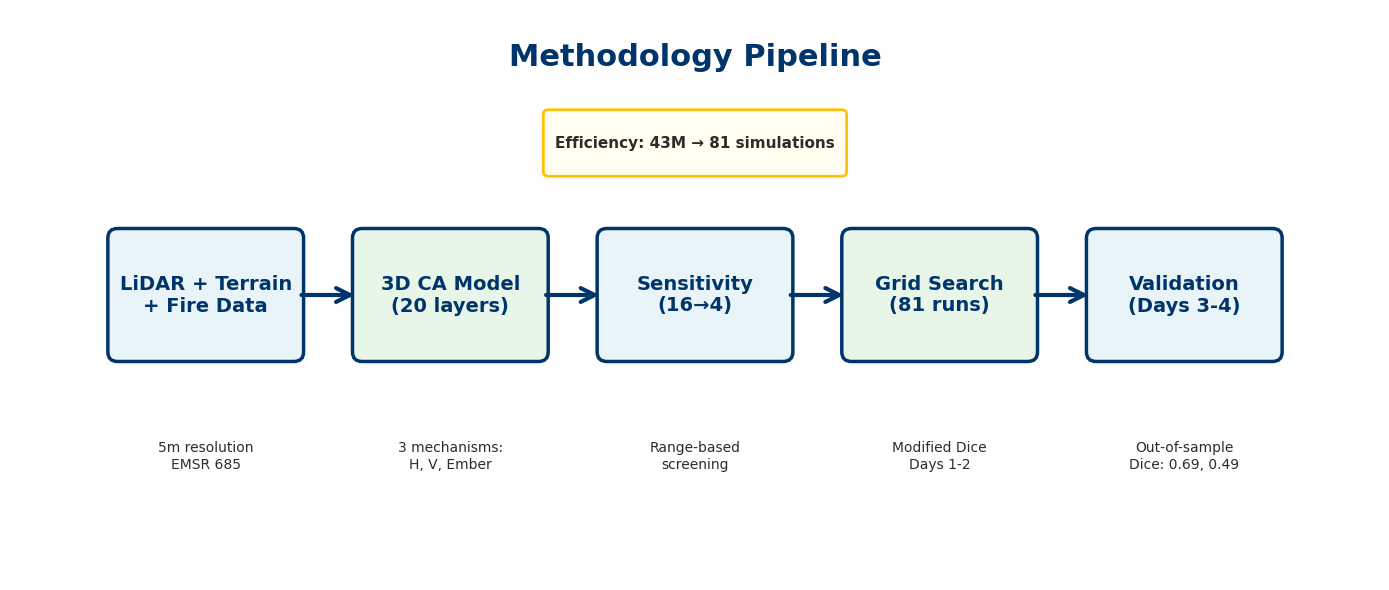

Python code for this plot: (Note: this script raises an exception after producing the figure.)
"""
Option 3: Simple Flow Diagram
Clean pipeline showing the methodology flow.
"""

import matplotlib.pyplot as plt
from matplotlib.patches import FancyBboxPatch, FancyArrowPatch, Circle
import numpy as np

# Set up figure
fig, ax = plt.subplots(figsize=(14, 6), dpi=300)
ax.set_xlim(0, 14)
ax.set_ylim(0, 6)
ax.axis('off')

# Use Calibri
plt.rcParams['font.family'] = 'Calibri'

# Colors
UVA_NAVY = '#00356B'
LIGHT_BLUE = '#E8F4F8'
DARK_GRAY = '#2C2C2C'

# Title
ax.text(7, 5.5, 'Methodology Pipeline', fontsize=22, fontweight='bold',
        ha='center', va='center', color=UVA_NAVY)

# Pipeline stages - simplified boxes
stages = [
    (2, 3, "LiDAR + Terrain\n+ Fire Data"),
    (4.5, 3, "3D CA Model\n(20 layers)"),
    (7, 3, "Sensitivity\n(16→4)"),
    (9.5, 3, "Grid Search\n(81 runs)"),
    (12, 3, "Validation\n(Days 3-4)"),
]

box_width = 1.8
box_height = 1.2

# Draw pipeline
for i, (x, y, label) in enumerate(stages):
    # Choose color alternating
    color = LIGHT_BLUE if i % 2 == 0 else '#E8F5E9'
    
    box = FancyBboxPatch((x - box_width/2, y - box_height/2), box_width, box_height,
                         boxstyle="round,pad=0.1",
                         edgecolor=UVA_NAVY,
                         facecolor=color,
                         linewidth=2.5)
    ax.add_patch(box)
    
    ax.text(x, y, label, fontsize=14, fontweight='bold',
            ha='center', va='center', color=UVA_NAVY)
    
    # Draw arrow to next stage
    if i < len(stages) - 1:
        x_next = stages[i+1][0]
        arrow = FancyArrowPatch((x + box_width/2 + 0.05, y), 
                               (x_next - box_width/2 - 0.05, y),
                               arrowstyle='->', mutation_scale=25,
                               color=UVA_NAVY, linewidth=3)
        ax.add_patch(arrow)

# Details below pipeline
details_y = 1.3
ax.text(2, details_y, "5m resolution\nEMSR 685", fontsize=10,
        ha='center', va='center', color=DARK_GRAY)
ax.text(4.5, details_y, "3 mechanisms:\nH, V, Ember", fontsize=10,
        ha='center', va='center', color=DARK_GRAY)
ax.text(7, details_y, "Range-based\nscreening", fontsize=10,
        ha='center', va='center', color=DARK_GRAY)
ax.text(9.5, details_y, "Modified Dice\nDays 1-2", fontsize=10,
        ha='center', va='center', color=DARK_GRAY)
ax.text(12, details_y, "Out-of-sample\nDice: 0.69, 0.49", fontsize=10,
        ha='center', va='center', color=DARK_GRAY)

# Add efficiency callout
efficiency_box = FancyBboxPatch((5.5, 4.3), 3, 0.6,
                               boxstyle="round,pad=0.05",
                               edgecolor='#FFC107',
                               facecolor='#FFFEF0',
                               linewidth=2)
ax.add_patch(efficiency_box)
ax.text(7, 4.6, 'Efficiency: 43M → 81 simulations', fontsize=11,
        ha='center', va='center', color=DARK_GRAY, fontweight='bold')

plt.tight_layout()
plt.savefig('presentation/Methodology_Pipeline.png', dpi=300, bbox_inches='tight',
            facecolor='white', edgecolor='none', pad_inches=0.1)
print("✅ Option 3: Pipeline diagram saved!")
plt.close()
